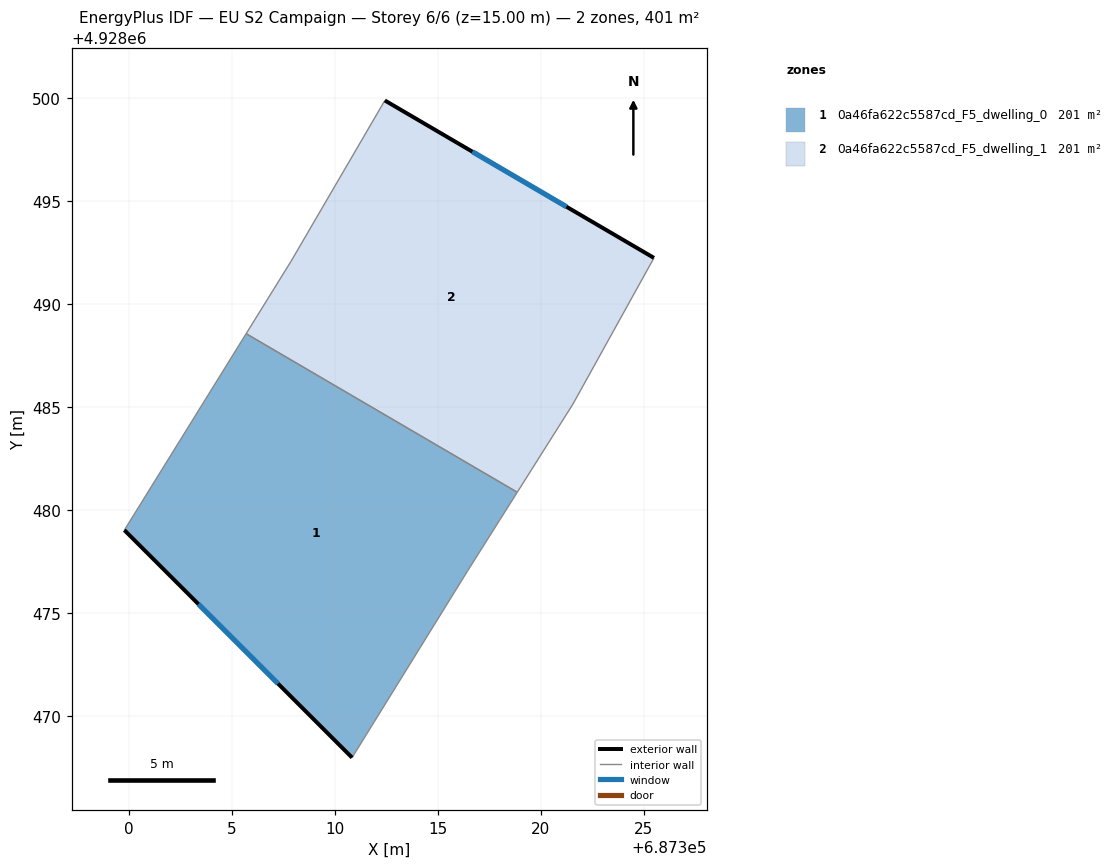
=== STOREY PLAN SPEC (per zone: floor XY polygon, exterior-wall plan segments, windows/doors) ===
zone 1: 0a46fa622c5587cd_F5_dwelling_0  (200.6 m²)
  floor: (687310.84, 4928468.00) (687316.44, 4928477.05) (687318.85, 4928480.87) (687305.70, 4928488.57) (687299.79, 4928479.04)
  exterior wall: (687310.84, 4928468.00) – (687299.79, 4928479.04)  [15.6 m]
    window: (687307.24, 4928471.59) – (687303.38, 4928475.45)  [5.7 m²]
  interior walls: 4
zone 2: 0a46fa622c5587cd_F5_dwelling_1  (200.6 m²)
  floor: (687321.56, 4928485.16) (687325.49, 4928492.25) (687312.43, 4928499.88) (687307.88, 4928492.08) (687305.70, 4928488.57) (687318.85, 4928480.87)
  exterior wall: (687312.43, 4928499.88) – (687325.49, 4928492.25)  [15.1 m]
    window: (687316.68, 4928497.40) – (687321.24, 4928494.73)  [5.5 m²]
  interior walls: 5

=== DERIVED (storey summary) ===
Building: EU S2 Campaign
Storey: 6 of 6  (floor level z = 15.00 m)
Storey gross floor area: 401.2 m²
Zones on this storey: 2
  - 0a46fa622c5587cd_F5_dwelling_0: floor 200.6 m²; exterior wall 15.6 m (46.9 m²); 1 window(s) 5.7 m²; WWR 12.2%
  - 0a46fa622c5587cd_F5_dwelling_1: floor 200.6 m²; exterior wall 15.1 m (45.4 m²); 1 window(s) 5.5 m²; WWR 12.2%
Zone adjacency (shared interzone walls):
  - 0a46fa622c5587cd_F5_dwelling_0 ↔ 0a46fa622c5587cd_F5_dwelling_1